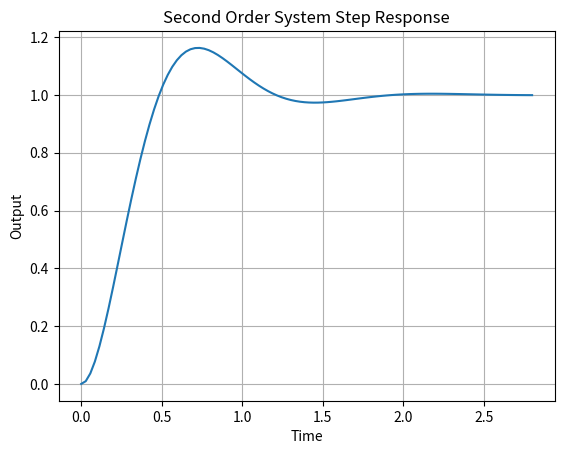

Reproduce this figure in Python.
import numpy as np
import matplotlib.pyplot as plt
from scipy import signal

wn = 5
zeta = 0.5

num = [wn**2]
den = [1, 2*zeta*wn, wn**2]

system = signal.TransferFunction(num, den)
t, y = signal.step(system)

plt.plot(t, y)
plt.title("Second Order System Step Response")
plt.xlabel("Time")
plt.ylabel("Output")
plt.grid()
plt.show()

